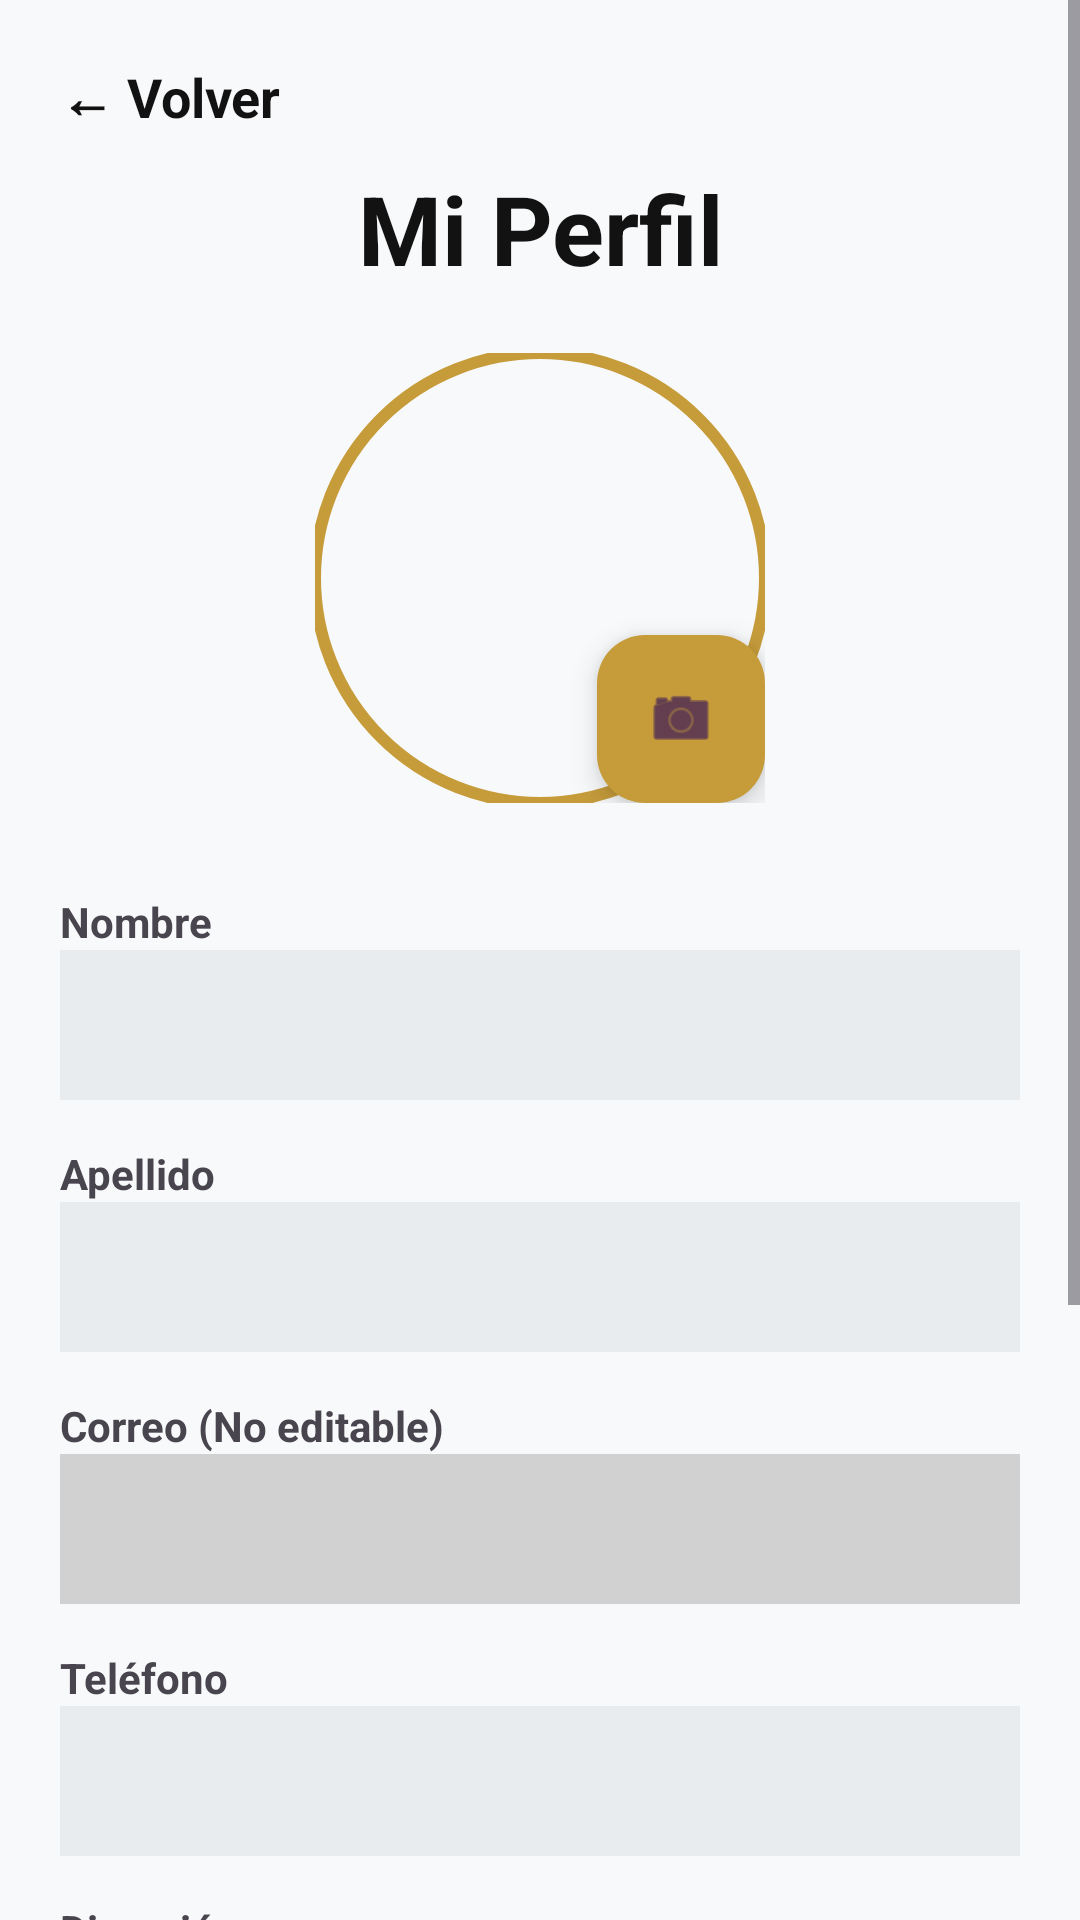

This screen was rendered from an Android layout file. Write that file and the resources it references.
<!-- AndroidManifest.xml: application theme Theme.MadhouseMobile -->
<!-- res/layout/activity_perfil.xml -->
<?xml version="1.0" encoding="utf-8"?>
<ScrollView xmlns:android="http://schemas.android.com/apk/res/android"
    xmlns:app="http://schemas.android.com/apk/res-auto"
    android:layout_width="match_parent"
    android:layout_height="match_parent"
    android:background="#F8F9FA">

    <LinearLayout
        android:layout_width="match_parent"
        android:layout_height="wrap_content"
        android:orientation="vertical"
        android:padding="20dp">

        <TextView
            android:id="@+id/btnVolverPerfil"
            android:layout_width="wrap_content"
            android:layout_height="wrap_content"
            android:text="← Volver"
            android:textSize="18sp"
            android:textColor="#121212"
            android:textStyle="bold"
            android:clickable="true" />

        <TextView
            android:layout_width="match_parent"
            android:layout_height="wrap_content"
            android:text="Mi Perfil"
            android:textSize="32sp"
            android:textStyle="bold"
            android:textColor="#121212"
            android:layout_marginTop="10dp"
            android:gravity="center" />

        <RelativeLayout
            android:layout_width="150dp"
            android:layout_height="150dp"
            android:layout_gravity="center"
            android:layout_marginTop="20dp">

            <com.google.android.material.imageview.ShapeableImageView
                android:id="@+id/imgPerfil"
                android:layout_width="match_parent"
                android:layout_height="match_parent"
                android:src="@drawable/ic_launcher_background"
                app:shapeAppearanceOverlay="@style/CircleImage"
                app:strokeColor="#C69C3B"
                app:strokeWidth="4dp"
                android:scaleType="centerCrop" />

            <com.google.android.material.floatingactionbutton.FloatingActionButton
                android:id="@+id/fabSeleccionarFoto"
                android:layout_width="wrap_content"
                android:layout_height="wrap_content"
                android:layout_alignParentBottom="true"
                android:layout_alignParentEnd="true"
                app:fabSize="mini"
                android:src="@android:drawable/ic_menu_camera"
                app:backgroundTint="#C69C3B" />
        </RelativeLayout>

        <LinearLayout
            android:layout_width="match_parent"
            android:layout_height="wrap_content"
            android:orientation="vertical"
            android:layout_marginTop="30dp">

            <TextView android:text="Nombre" android:textStyle="bold" android:layout_width="wrap_content" android:layout_height="wrap_content"/>
            <EditText android:id="@+id/etNombrePerfil" android:layout_width="match_parent" android:layout_height="50dp" android:background="#E9ECEF" android:padding="10dp" android:layout_marginBottom="15dp"/>

            <TextView android:text="Apellido" android:textStyle="bold" android:layout_width="wrap_content" android:layout_height="wrap_content"/>
            <EditText android:id="@+id/etApellidoPerfil" android:layout_width="match_parent" android:layout_height="50dp" android:background="#E9ECEF" android:padding="10dp" android:layout_marginBottom="15dp"/>

            <TextView android:text="Correo (No editable)" android:textStyle="bold" android:layout_width="wrap_content" android:layout_height="wrap_content"/>
            <EditText android:id="@+id/etCorreoPerfil" android:layout_width="match_parent" android:layout_height="50dp" android:background="#D1D1D1" android:padding="10dp" android:enabled="false" android:layout_marginBottom="15dp"/>

            <TextView android:text="Teléfono" android:textStyle="bold" android:layout_width="wrap_content" android:layout_height="wrap_content"/>
            <EditText android:id="@+id/etTelefonoPerfil" android:layout_width="match_parent" android:layout_height="50dp" android:background="#E9ECEF" android:padding="10dp" android:inputType="phone" android:layout_marginBottom="15dp"/>

            <TextView android:text="Dirección" android:textStyle="bold" android:layout_width="wrap_content" android:layout_height="wrap_content"/>
            <EditText android:id="@+id/etDireccionPerfil" android:layout_width="match_parent" android:layout_height="50dp" android:background="#E9ECEF" android:padding="10dp" android:layout_marginBottom="15dp"/>

            <TextView android:text="Fecha de Nacimiento" android:textStyle="bold" android:layout_width="wrap_content" android:layout_height="wrap_content"/>
            <EditText android:id="@+id/etFechaPerfil" android:layout_width="match_parent" android:layout_height="50dp" android:background="#E9ECEF" android:padding="10dp" android:focusable="false" android:clickable="true" android:layout_marginBottom="15dp"/>

            <LinearLayout
                android:id="@+id/panelBarbero"
                android:layout_width="match_parent"
                android:layout_height="wrap_content"
                android:orientation="vertical"
                android:visibility="gone">

                <TextView android:text="Especialidad" android:textStyle="bold" android:layout_width="wrap_content" android:layout_height="wrap_content"/>
                <EditText android:id="@+id/etEspecialidadPerfil" android:layout_width="match_parent" android:layout_height="50dp" android:background="#E9ECEF" android:padding="10dp" android:layout_marginBottom="15dp"/>

                <TextView android:text="Biografía" android:textStyle="bold" android:layout_width="wrap_content" android:layout_height="wrap_content"/>
                <EditText android:id="@+id/etBioPerfil" android:layout_width="match_parent" android:layout_height="wrap_content" android:background="#E9ECEF" android:padding="10dp" android:gravity="top" android:lines="4" android:layout_marginBottom="15dp"/>
            </LinearLayout>

        </LinearLayout>

        <Button
            android:id="@+id/btnGuardarCambios"
            android:layout_width="match_parent"
            android:layout_height="60dp"
            android:text="GUARDAR CAMBIOS"
            android:backgroundTint="#121212"
            android:textColor="#FFFFFF"
            android:textStyle="bold"
            android:layout_marginTop="20dp"
            android:layout_marginBottom="40dp" />

    </LinearLayout>
</ScrollView>
<!-- resources referenced by this layout -->
<resources>
  <style name="CircleImage">
          <item name="cornerSize">50%</item>
      </style>
  <style name="Theme.MadhouseMobile" parent="Base.Theme.MadhouseMobile" />
  <style name="Base.Theme.MadhouseMobile" parent="Theme.Material3.DayNight.NoActionBar">
          
          
      </style>
</resources>
